pico-8 play session: no input (idle), after a click and taps of 🅾, ❎, 🅾+❎, 🅾 in the second before t = 0

[t = 1 s] idle ~1s (no d-pad/buttons)
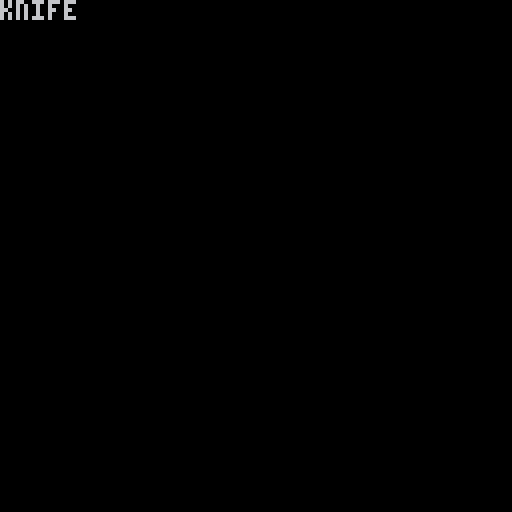

pico-8 cartridge
version 42
__lua__
function _init()
	px=30
	py=113
	
	pockets = {
	"button",
	"knife",
	"coin"	}

end

function _update()

end

function _draw()
	cls()
	map()
	spr(12,px,py)
	print(pockets[2])
end

	
__gfx__
00000000000000000000000000000000000000000000000000000000000000000000000000000000000000000000000000000000000000000000000000000000
00000000000000000000000000000000000000000000000000000000000000000000000000000000000000000000000000000000000000000000000000000000
00700700000000000000000000000000000000000000000000000000000000000000000000000000000000000000000000000000000000000000000000000000
00077000000000000000000000000000000000000000000000000000000000000000000000000000000000000000000000000000000000000000000000000000
00077000000000000000000000000000000000000000000000000000000000000000000000000000000000000000000000000000000000000000000000000000
00700700000000000000000000000000000000000000000000000000000000000000000000000000000000000000000000000000000000000000000000000000
